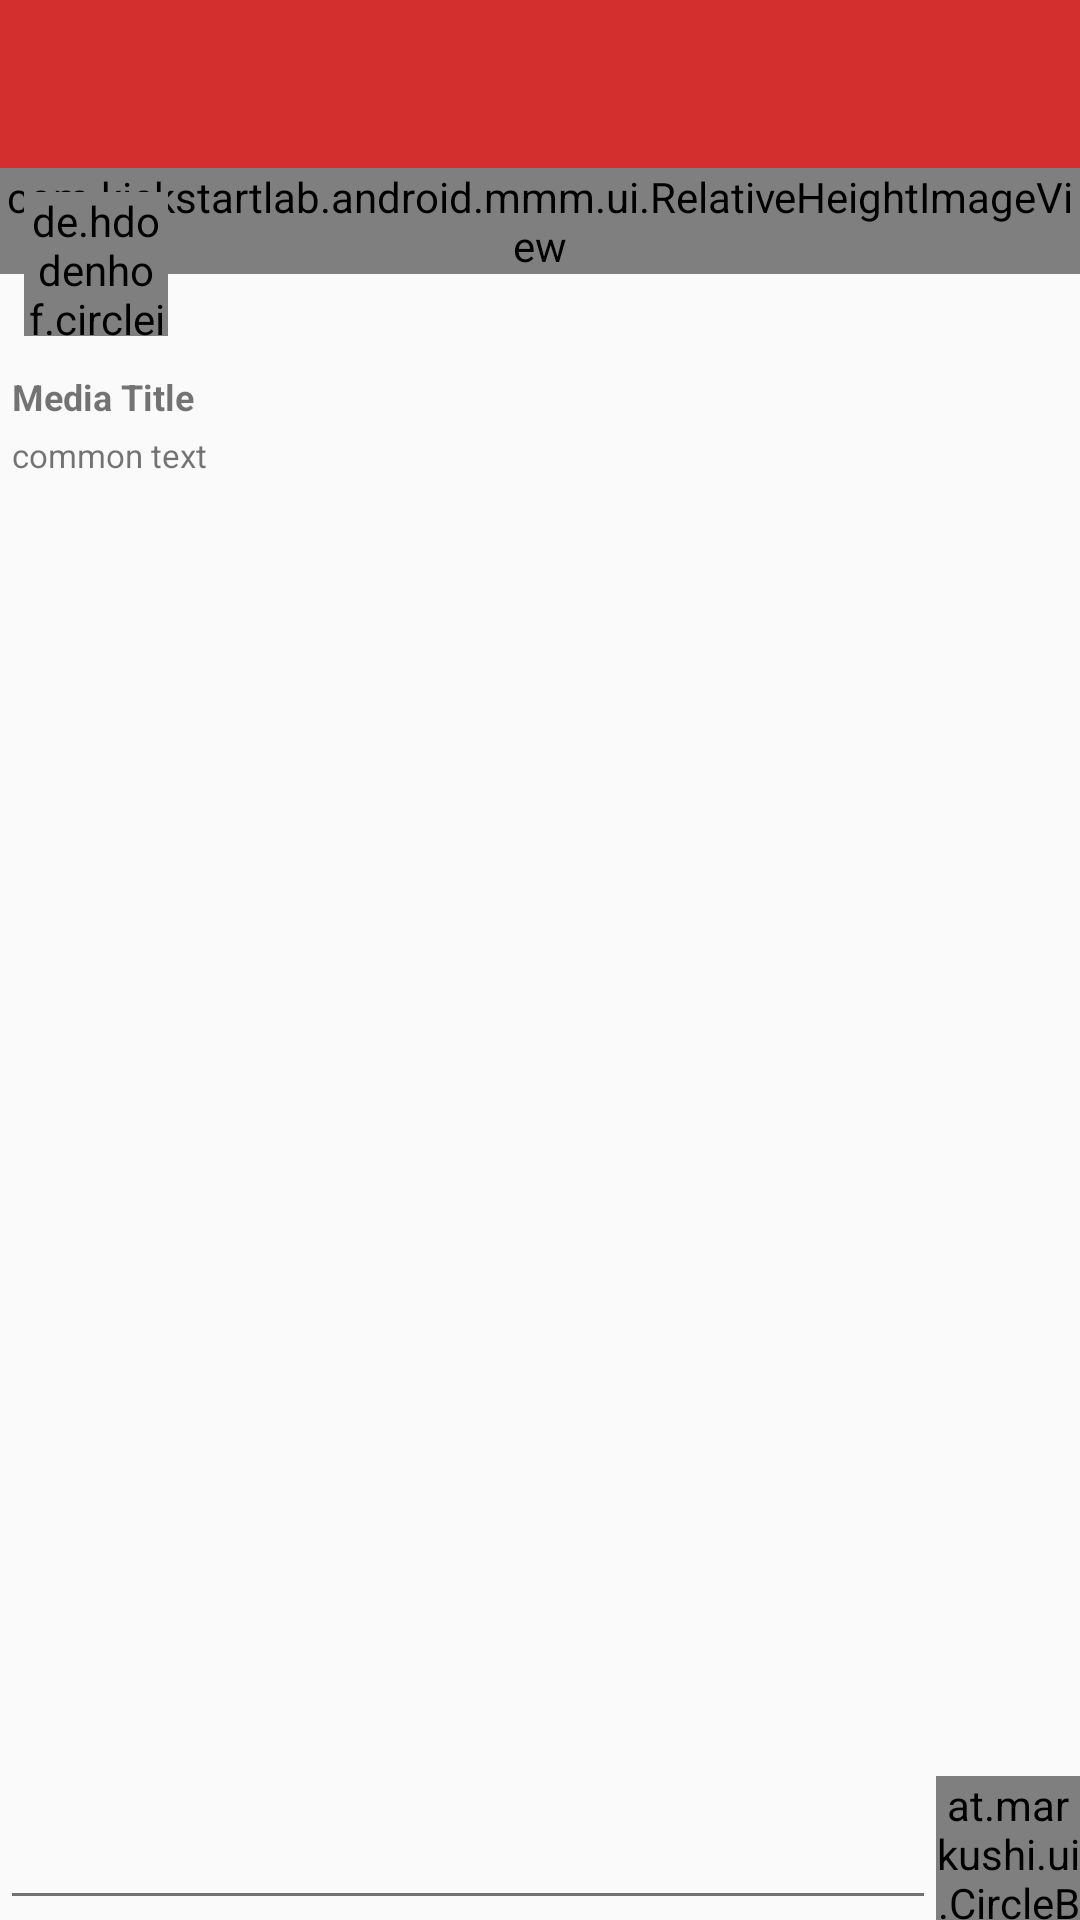

Layout XML and referenced resources for this Android screen:
<!-- AndroidManifest.xml: application theme AppTheme -->
<!-- res/layout/activity_comment_view.xml -->
<LinearLayout xmlns:android="http://schemas.android.com/apk/res/android"
    xmlns:tools="http://schemas.android.com/tools"
    xmlns:app="http://schemas.android.com/apk/res-auto"
    xmlns:custom="http://schemas.android.com/apk/com.kickstartlab.android.mmm.ui.RelativeHeightImageView"
    android:layout_width="match_parent"
    android:layout_height="match_parent"
    android:padding="0dp"
    android:paddingBottom="@dimen/activity_vertical_margin"
    android:orientation="vertical"
    tools:context="com.kickstartlab.android.mmm.activities.FeedViewActivity">
    <include layout="@layout/toolbar" />

    <LinearLayout
        android:orientation="vertical"
        android:layout_width="match_parent"
        android:layout_height="wrap_content">
        <RelativeLayout
            android:layout_width="match_parent"
            android:layout_height="wrap_content">

            <com.kickstartlab.android.mmm.ui.RelativeHeightImageView
                android:layout_width="match_parent"
                android:layout_height="wrap_content"
                custom:height_multiplier="0.3f"
                android:id="@+id/head_image" />

            <de.hdodenhof.circleimageview.CircleImageView
                android:id="@+id/avatarpic"
                android:layout_width="48dp"
                android:layout_height="48dp"
                app:border_width="2dp"
                app:border_color="@color/dark_red"
                android:src="@drawable/default_cover_small"
                android:layout_margin="8dp" />
        </RelativeLayout>
        <LinearLayout
            android:layout_width="match_parent"
            android:orientation="vertical"
            android:layout_height="wrap_content">
            <TextView
                android:id="@+id/media_title"
                android:text="Media Title"
                android:layout_width="match_parent"
                android:layout_height="wrap_content"
                android:textStyle="bold"
                android:textSize="12sp"
                android:paddingTop="4dp"
                android:paddingBottom="2dp"
                android:paddingLeft="4dp"
                android:paddingRight="2dp" />
            <TextView
                android:id="@+id/status_text"
                android:text="common text"
                android:textStyle="normal"
                android:textSize="11sp"
                android:paddingTop="2dp"
                android:paddingBottom="2dp"
                android:paddingLeft="4dp"
                android:paddingRight="2dp"
                android:layout_width="match_parent"
                android:layout_height="wrap_content" />

            </LinearLayout>
    </LinearLayout>
    <ListView
        android:id="@+id/comment_list"
        android:layout_height="0dp"
        android:layout_weight="1"
        android:layout_width="match_parent" >
    </ListView>
    <LinearLayout
        android:layout_gravity="bottom"
        android:layout_width="match_parent"
        android:layout_height="wrap_content">
        <EditText
            android:layout_weight="1"
            android:layout_width="0dp"
            android:layout_height="match_parent" />
        <at.markushi.ui.CircleButton
            android:id="@+id/send_comment"
            android:layout_width="48dip"
            android:layout_height="48dip"
            android:src="@drawable/ic_send_white_18dp"
            app:cb_color="@color/primary_color"
            app:cb_pressedRingWidth="8dip" />

    </LinearLayout>

</LinearLayout>
<!-- res/layout/toolbar.xml (included above) -->
<?xml version="1.0" encoding="utf-8"?>
<merge xmlns:android="http://schemas.android.com/apk/res/android">

    <android.support.v7.widget.Toolbar
        xmlns:android="http://schemas.android.com/apk/res/android"
        xmlns:app="http://schemas.android.com/apk/res-auto"
        android:id="@+id/toolbar"
        android:minHeight="?attr/actionBarSize"
        android:background="@color/primary_color_dark"
        app:theme="@style/ThemeOverlay.AppCompat.Dark.ActionBar"
        app:popupTheme="@style/ThemeOverlay.AppCompat.Light"
        android:layout_width="match_parent"
        android:layout_height="wrap_content"/>
</merge>
<!-- resources referenced by this layout -->
<resources>
  <color name="dark_red">#ff770409</color>
  <color name="primary_color">#FFF44336</color>
  <color name="primary_color_dark">#FFD32F2F</color>
  <!-- drawable default_cover_small: png bitmap (drawable, 13898 bytes) -->
  <style name="AppTheme" parent="AppTheme.Base">
          
      </style>
  <style name="AppTheme.Base" parent="Theme.AppCompat.Light">
          <item name="android:colorPrimary">@color/primary_color</item>
          <item name="android:colorPrimaryDark">@color/primary_color_dark</item>
          <item name="android:textColorPrimary">@color/primary_text</item>
          <item name="android:textColorSecondary">@color/secondary_text</item>
          <item name="android:colorAccent">@color/accent_color</item>
          <item name="android:windowNoTitle">true</item>
          <item name="windowActionBar">false</item>
          <item name="drawerArrowStyle">@style/DrawerArrowStyle</item>
          <item name="spbStyle">@style/GPlusProgressBar</item>
          <item name="popupMenuStyle">@style/PopupMenuStyle</item>
          <item name="android:popupMenuStyle">@style/PopupMenuStyle</item>
      </style>
  <color name="primary_text">#212121</color>
  <color name="secondary_text">#727272</color>
  <color name="accent_color">#FFFF5722</color>
  <style name="DrawerArrowStyle" parent="Widget.AppCompat.DrawerArrowToggle">
          <item name="spinBars">true</item>
          <item name="color">@android:color/white</item>
      </style>
  <style name="GPlusProgressBar" parent="SmoothProgressBar">
          <item name="spb_stroke_separator_length">12dp</item>
          <item name="spb_sections_count">4</item>
          <item name="spb_speed">0.7</item>
          <item name="spb_mirror_mode">false</item>
          <item name="spb_interpolator">spb_interpolator_linear</item>
          <item name="spb_colors">@array/gplus_colors</item>
      </style>
  <style name="PopupMenuStyle" parent="Widget.AppCompat.PopupMenu">
          <item name="android:popupBackground">@android:color/white</item>
      </style>
</resources>
